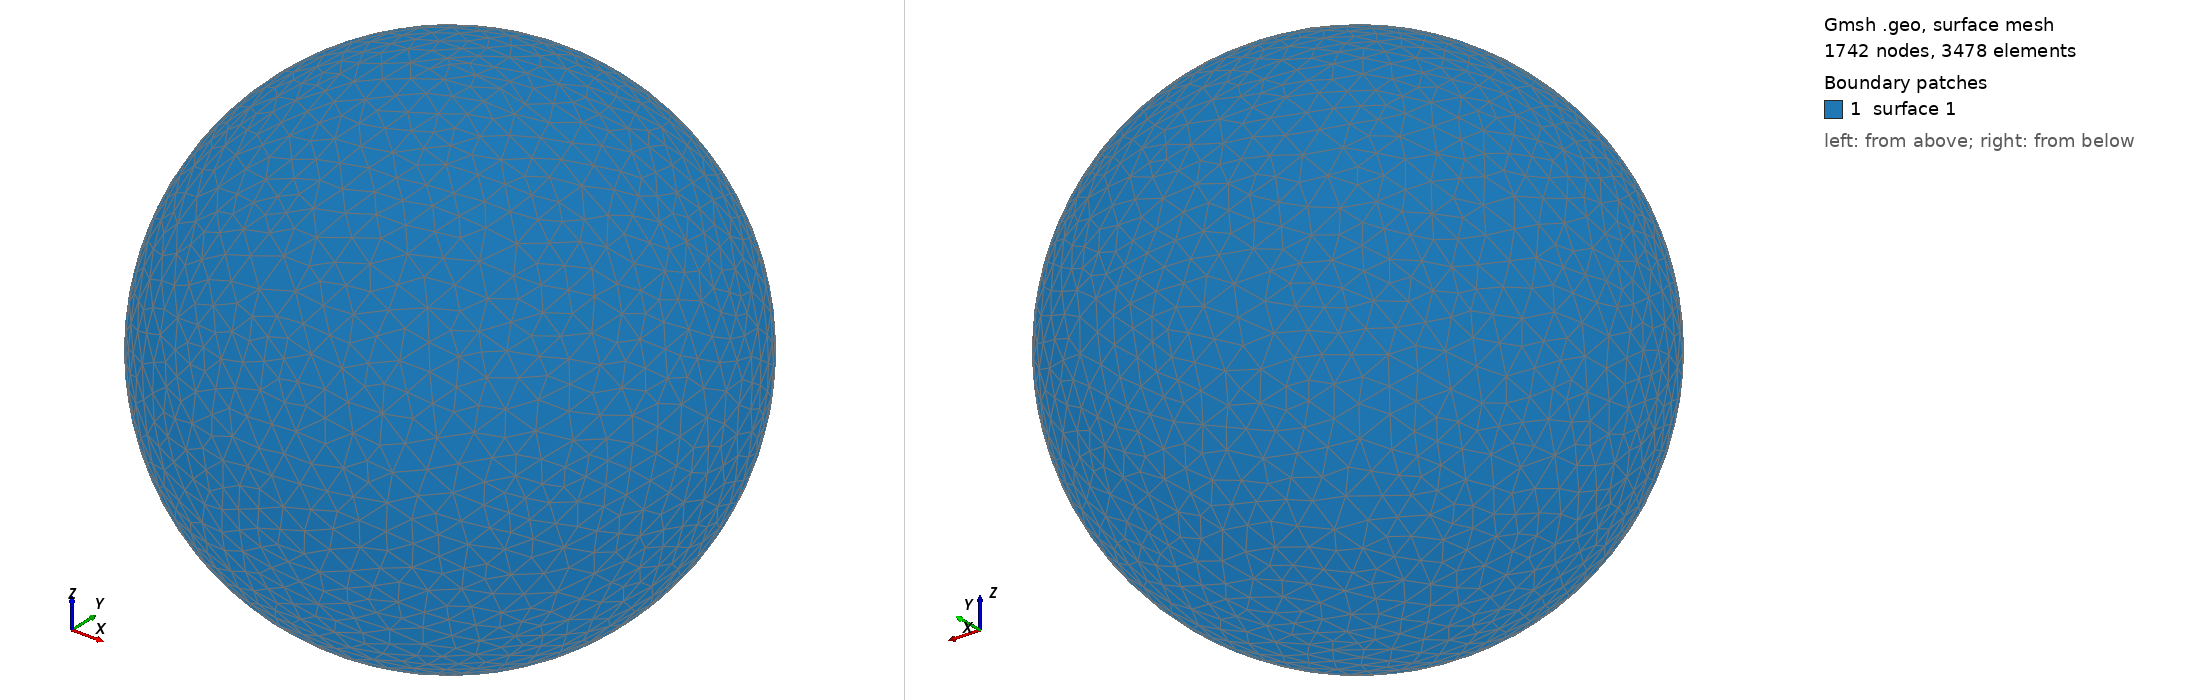

Gmsh geometry script, surface-meshed: 1742 nodes, 3478 surface elements. Boundary patches (legend numbers): 1 surface 1. Left view from above one corner, right view from below the opposite corner. The script declares no physical surfaces, so the legend lists its geometric surfaces. The drawing asked Gmsh for element sizes between 1% and 20% of the model's largest extent; the script's own settings can give other sizes.

=== shot2884.geo (drawn) ===
SetFactory("OpenCASCADE");
Point(1) = {0,0,0,0};
Sphere(1) = {0,0,0,0.89470000};
MeshSize{ PointsOf{ Surface{:}; } } = 0.089470000;
Mesh.ElementOrder=1;
Mesh.Format=39;
